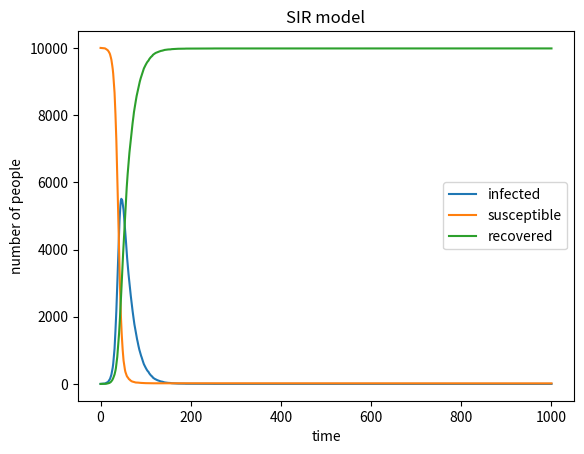

The script that saved this image:
# -*- coding: utf-8 -*-
"""
Created on Wed May  8 09:06:54 2019

[redacted]
"""

import numpy as np
import matplotlib.pyplot as plt
N=10000
infected=1
susceptible=9999
recovered=0

track=np.array((infected,susceptible,recovered))

for i in range(1000):      
    propotion=0.3*(infected/10000)
    getinfected=np.random.choice(range(2),susceptible,p=[1-propotion,propotion])
    getrecovered=np.random.choice(range(2),infected,p=[0.95,0.05])
    getinfected=sum(getinfected)
    getrecovered=sum(getrecovered)
    infected=infected+getinfected-getrecovered
    susceptible=susceptible-getinfected
    recovered=recovered+getrecovered
    #print(infected)
    track1=np.array((infected,susceptible,recovered))
    track=np.append(track,track1)
    #print(infected)

x=[track[i:i+3] for i in range(0,len(track),3)]
plt.ylabel('number of people')
plt.xlabel('time')
y_pos=np.arange(1000)
plt.plot(x)
plt.legend(['infected','susceptible','recovered'])
plt.title('SIR model')
    
#plt.figure(figsize =(6 ,4) , dpi=150)
#plt.savefig ("SIR.png" ,type="png")

